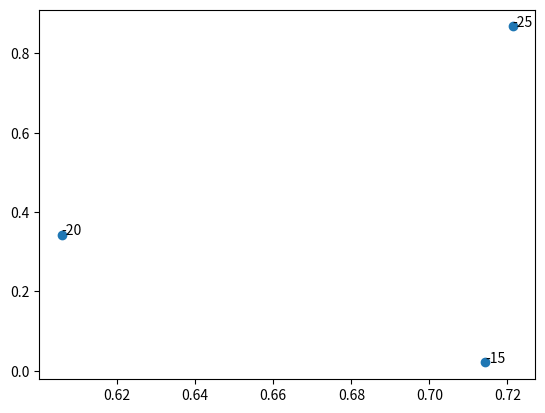

Reproduce this figure in Python.
import matplotlib.pyplot as plt

### With highpass filter
# sensitivities = [1.0000, 1.0000, 0.8802, 0.8099, 0.7686, 0.5661, 0.3967, 0.1653]
# specificities = [0.1326, 0.1731, 0.2687, 0.3038, 0.3146, 0.3038, 0.3154, 0.3410]
# thresholds = [-40, -35, -30, -28, -27, -25, -23, -20]

### With bandpass filter
# sensitivities = [1.0000, 0.8678, 0.6488, 0.2149]
# specificities = [0.1329, 0.1980, 0.2611, 0.3966]
# thresholds = [-35, -28, -25, -20]

### With bandpass filter (again)
sensitivities = [0.8678, 0.3430, 0.0207]
specificities = [0.2787, 0.3942, 0.2857]
thresholds = [-25, -20, -15]
tpr = sensitivities
fpr = [1-s for s in specificities]

plt.scatter(fpr, tpr)
for i, t in enumerate(thresholds):
  plt.annotate(t, (fpr[i], tpr[i]))

plt.show()
